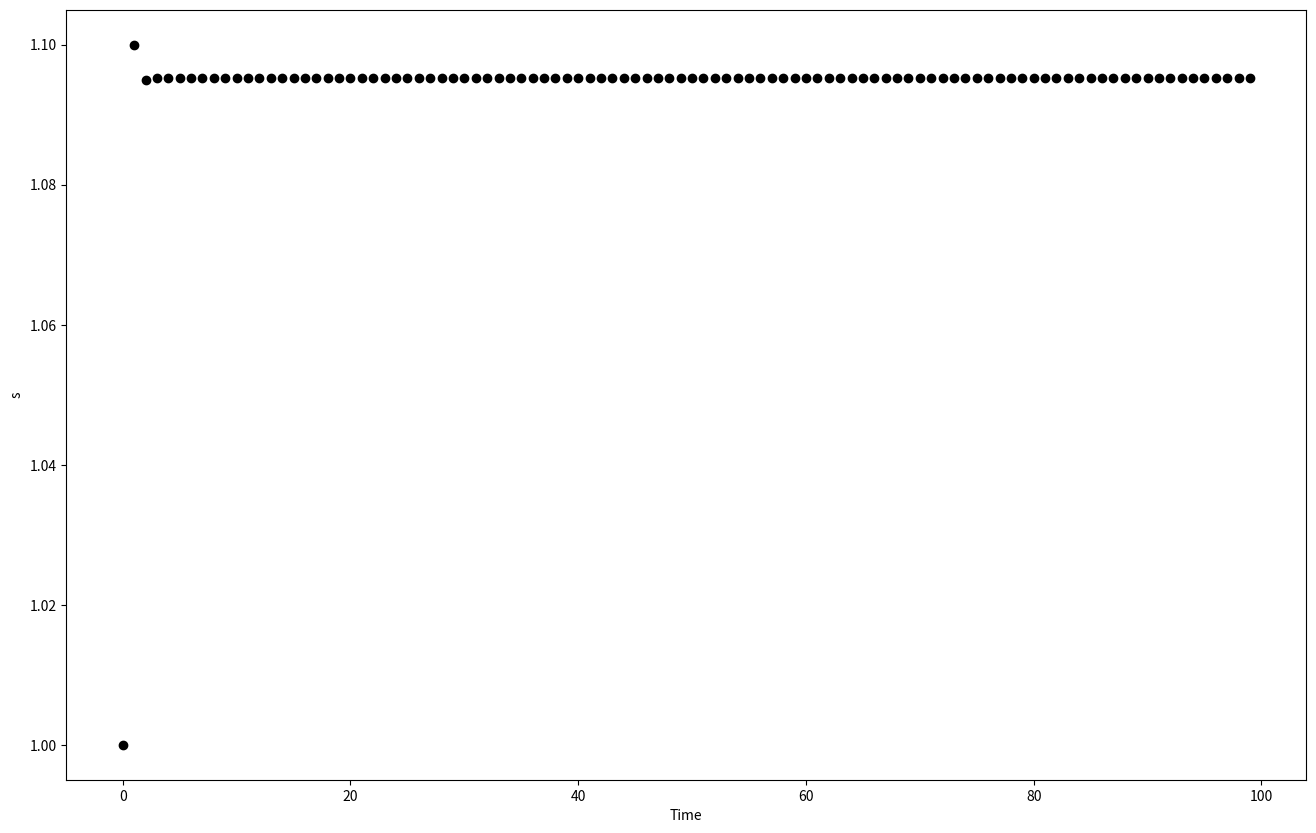

Reproduce this figure in Python.
__author__ = 'lfi'

import matplotlib.pyplot as plt
from numpy import mean


def extrapolative_expectations():
    g = 0.05
    s = list()
    s.append(1.0)
    s.append(1.1)
    for i in range(2, 100):
        s.append((1-g) * s[-1] + g * s[-2])
    fig = plt.figure(figsize=(16, 10))
    ax = fig.add_subplot(111)
    ax.plot(s, 'ok')
    ax.set_xlabel("Time")
    ax.set_ylabel("s")
    plt.show()


def mean_reverting_expectations():
    g = 0.05
    s = list()
    s.append(1.0)
    s.append(1.1)
    for i in range(2, 100):
        s.append((1-g) * s[-1] + g * mean(s))
    fig = plt.figure(figsize=(16, 10))
    ax = fig.add_subplot(111)
    ax.plot(s, 'ok')
    ax.set_xlabel("Time")
    ax.set_ylabel("s")
    plt.show()

if __name__ == '__main__':
    extrapolative_expectations()
